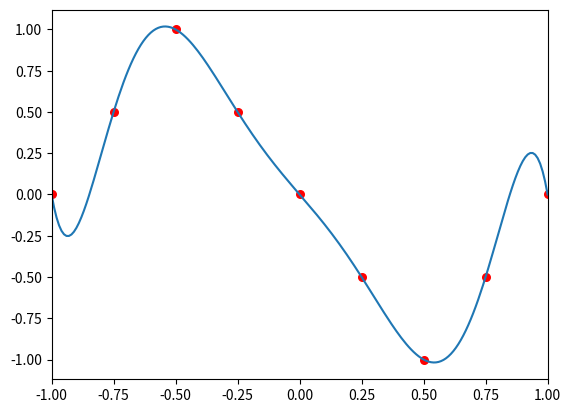

Source code (Python):
#!/usr/bin/env python
# coding: utf-8

# In[1]:


# [redacted]
# [redacted]
#レポート4-2 
#ラグランジュ補間による9点の推定
import matplotlib
import matplotlib.pyplot as plt
from math import*

def Draw(xs,xe,px,py,lx,ly):
    fig = plt.figure()
    graph = fig.add_subplot()
    graph.set_xlim(xs,xe)

    graph.plot(lx,ly)
    graph.scatter(px,py,s=30,c= "red")

    plt.show()

#ラグランジュ補間関数
def Lagrange(N,px,py,x):
    y = 0.0
    for j in range(N):
        lj = 1.0
        for i in range(N):
            if i != j:
                lj = lj*(x-px[i])/(px[j]-px[i])
        
        y = y + py[j]*lj
    
    return y
N = 9
px = [-1.0,-0.75,-0.5,-0.25,0.0,0.25,0.5,0.75,1.0]
py = [0.0,0.5,1.0,0.5,0.0,-0.5,-1.0,-0.5,0.0]
M = 100
lx = []
ly = []

for i in range(-M,M+1):
    x = i/M
    y = Lagrange(N,px,py,x)
    #print("{0:.3f} {1:.3f}".format(x,y))
    lx += [x]
    ly += [y]

Draw(-1.0,1.0,px,py,lx,ly)

